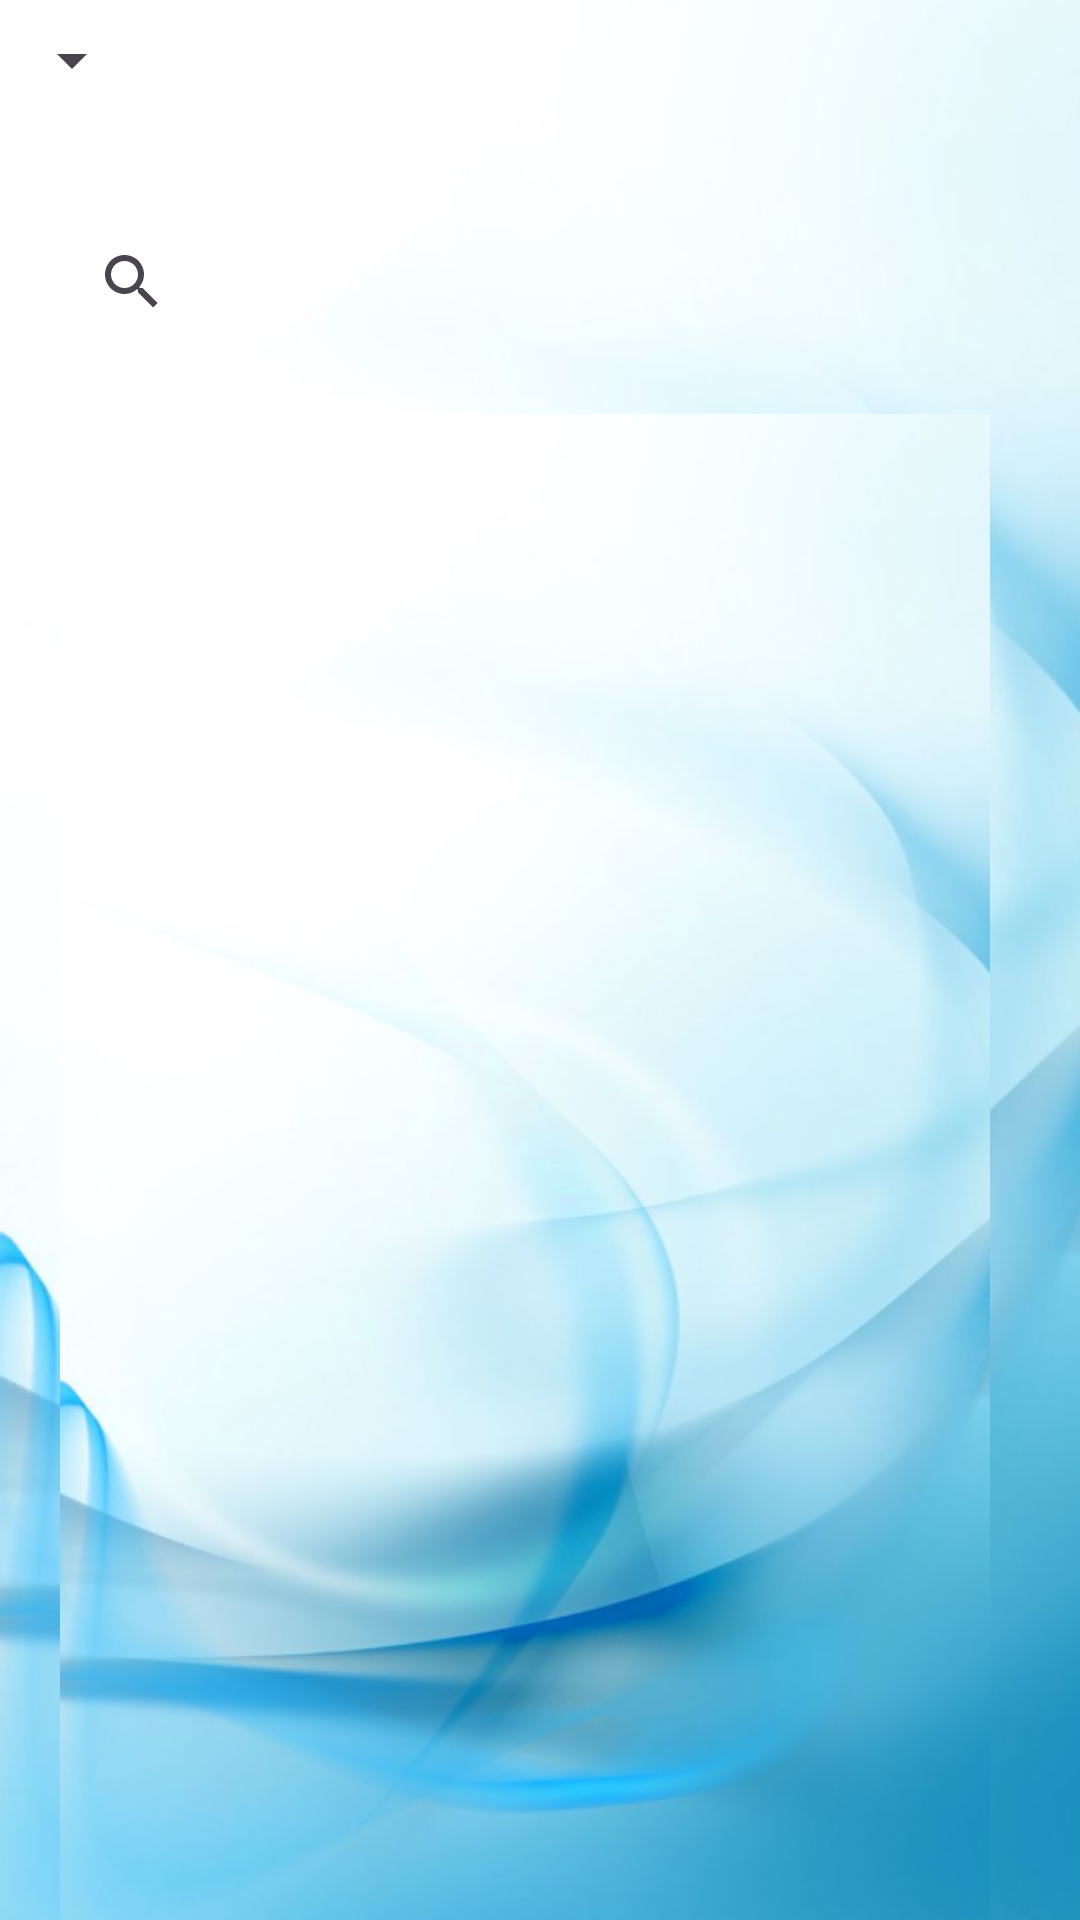

Write the Android layout XML for this screen, with the resource values it uses.
<!-- AndroidManifest.xml: application theme Theme.Hinduja_health_First -->
<!-- res/layout/activity_recycle.xml -->
<?xml version="1.0" encoding="utf-8"?>
<RelativeLayout xmlns:android="http://schemas.android.com/apk/res/android"
    xmlns:app="http://schemas.android.com/apk/res-auto"
    xmlns:tools="http://schemas.android.com/tools"
    android:layout_width="match_parent"
    android:layout_height="match_parent"
    android:background="@drawable/img2"
    tools:context=".RecycleActivity">


    <Spinner
        android:id="@+id/spinner"
        android:layout_width="wrap_content"
        android:layout_height="wrap_content"
        android:padding="20dp" />


    <LinearLayout
        android:layout_width="match_parent"
        android:layout_height="wrap_content"
        android:orientation="vertical">


        

        <SearchView
            android:id="@+id/search_bar2"
            android:layout_width="match_parent"
            android:layout_height="wrap_content"
            android:layout_marginStart="20dp"
            android:layout_marginTop="70dp"
            android:layout_marginEnd="18dp"
            android:queryHint="Search By Doctors,Speciality,Services" />

        <LinearLayout
            android:layout_width="match_parent"
            android:layout_height="match_parent"
            android:layout_marginStart="20dp"
            android:layout_marginTop="20dp"
            android:layout_marginEnd="30dp"
            android:background="@drawable/img2"
            android:orientation="vertical">

            <androidx.recyclerview.widget.RecyclerView
                android:id="@+id/recyclerView"
                android:layout_width="match_parent"
                android:layout_height="match_parent" />

        </LinearLayout>



        


    </LinearLayout>


</RelativeLayout>
<!-- resources referenced by this layout -->
<resources>
  <!-- drawable img2: png bitmap (drawable, 299558 bytes) -->
  <style name="Theme.Hinduja_health_First" parent="Base.Theme.Hinduja_health_First" />
  <style name="Base.Theme.Hinduja_health_First" parent="Theme.Material3.DayNight.NoActionBar">
          
          
          
          <item name="colorPrimary">@color/lavender</item>
          <item name="colorPrimaryVariant">@color/lavender</item>
      </style>
  <color name="lavender">#8692f7</color>
</resources>
